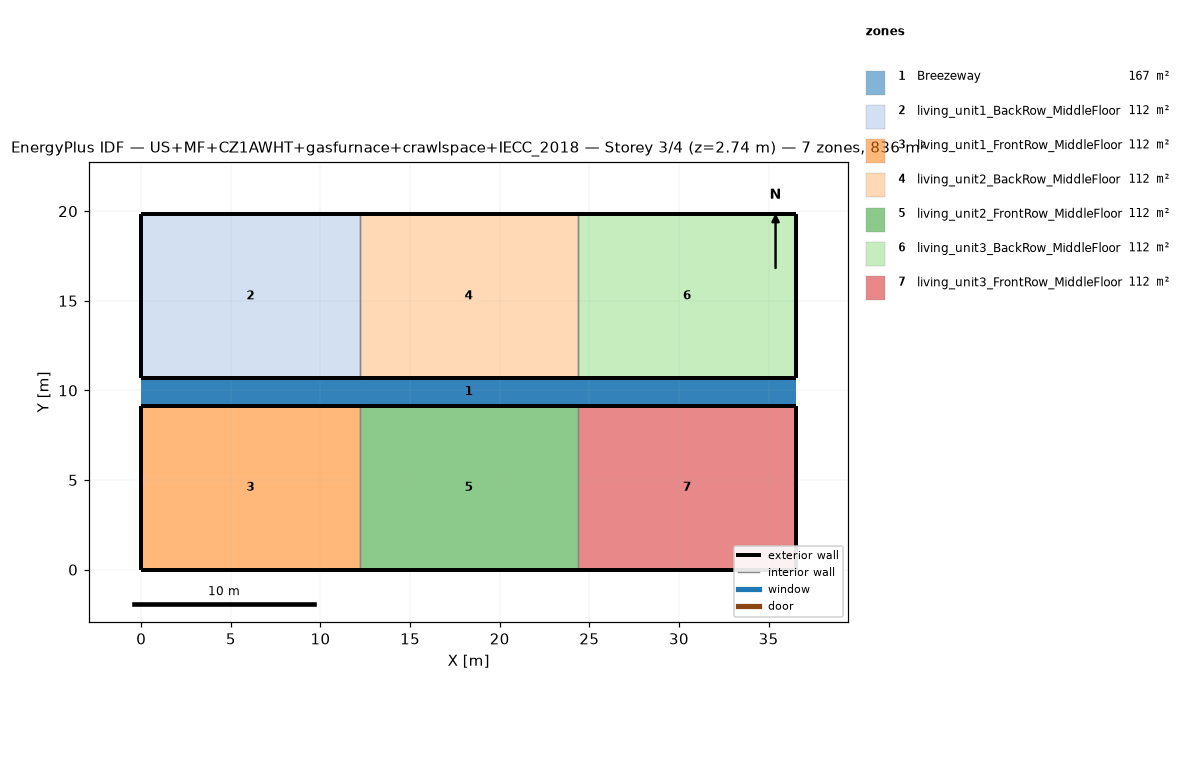
=== STOREY PLAN SPEC (per zone: floor XY polygon, exterior-wall plan segments, windows/doors) ===
zone 1: Breezeway  (167.0 m²)
  floor: (36.54, 9.16) (0.00, 9.16) (0.00, 10.68) (36.54, 10.68)
  floor: (36.54, 9.16) (0.00, 9.16) (0.00, 10.68) (36.54, 10.68)
  floor: (36.54, 9.16) (0.00, 9.16) (0.00, 10.68) (36.54, 10.68)
zone 2: living_unit1_BackRow_MiddleFloor  (111.5 m²)
  floor: (12.18, 10.68) (0.00, 10.68) (0.00, 19.84) (12.18, 19.84)
  exterior wall: (0.00, 10.68) – (12.18, 10.68)  [12.2 m]
  exterior wall: (12.18, 19.84) – (0.00, 19.84)  [12.2 m]
  exterior wall: (0.00, 19.84) – (0.00, 10.68)  [9.2 m]
  interior walls: 1
zone 3: living_unit1_FrontRow_MiddleFloor  (111.5 m²)
  floor: (12.18, 0.00) (0.00, 0.00) (0.00, 9.16) (12.18, 9.16)
  exterior wall: (0.00, 0.00) – (12.18, 0.00)  [12.2 m]
  exterior wall: (12.18, 9.16) – (0.00, 9.16)  [12.2 m]
  exterior wall: (0.00, 9.16) – (0.00, 0.00)  [9.2 m]
  interior walls: 1
zone 4: living_unit2_BackRow_MiddleFloor  (111.5 m²)
  floor: (24.36, 10.68) (12.18, 10.68) (12.18, 19.84) (24.36, 19.84)
  exterior wall: (12.18, 10.68) – (24.36, 10.68)  [12.2 m]
  exterior wall: (24.36, 19.84) – (12.18, 19.84)  [12.2 m]
  interior walls: 2
zone 5: living_unit2_FrontRow_MiddleFloor  (111.5 m²)
  floor: (24.36, 0.00) (12.18, 0.00) (12.18, 9.16) (24.36, 9.16)
  exterior wall: (12.18, 0.00) – (24.36, 0.00)  [12.2 m]
  exterior wall: (24.36, 9.16) – (12.18, 9.16)  [12.2 m]
  interior walls: 2
zone 6: living_unit3_BackRow_MiddleFloor  (111.5 m²)
  floor: (36.54, 10.68) (24.36, 10.68) (24.36, 19.84) (36.54, 19.84)
  exterior wall: (24.36, 10.68) – (36.54, 10.68)  [12.2 m]
  exterior wall: (36.54, 10.68) – (36.54, 19.84)  [9.2 m]
  exterior wall: (36.54, 19.84) – (24.36, 19.84)  [12.2 m]
  interior walls: 1
zone 7: living_unit3_FrontRow_MiddleFloor  (111.5 m²)
  floor: (36.54, 0.00) (24.36, 0.00) (24.36, 9.16) (36.54, 9.16)
  exterior wall: (24.36, 0.00) – (36.54, 0.00)  [12.2 m]
  exterior wall: (36.54, 0.00) – (36.54, 9.16)  [9.2 m]
  exterior wall: (36.54, 9.16) – (24.36, 9.16)  [12.2 m]
  interior walls: 1

=== DERIVED (storey summary) ===
Building: US+MF+CZ1AWHT+gasfurnace+crawlspace+IECC_2018
Storey: 3 of 4  (floor level z = 2.74 m)
Storey gross floor area: 836.2 m²
Zones on this storey: 7
  - Breezeway: floor 167.0 m²
  - living_unit1_BackRow_MiddleFloor: floor 111.5 m²; exterior wall 33.5 m (86.9 m²); WWR 0.0%
  - living_unit1_FrontRow_MiddleFloor: floor 111.5 m²; exterior wall 33.5 m (86.9 m²); WWR 0.0%
  - living_unit2_BackRow_MiddleFloor: floor 111.5 m²; exterior wall 24.4 m (63.1 m²); WWR 0.0%
  - living_unit2_FrontRow_MiddleFloor: floor 111.5 m²; exterior wall 24.4 m (63.1 m²); WWR 0.0%
  - living_unit3_BackRow_MiddleFloor: floor 111.5 m²; exterior wall 33.5 m (86.9 m²); WWR 0.0%
  - living_unit3_FrontRow_MiddleFloor: floor 111.5 m²; exterior wall 33.5 m (86.9 m²); WWR 0.0%
Zone adjacency (shared interzone walls):
  - living_unit1_BackRow_MiddleFloor ↔ living_unit2_BackRow_MiddleFloor
  - living_unit1_FrontRow_MiddleFloor ↔ living_unit2_FrontRow_MiddleFloor
  - living_unit2_BackRow_MiddleFloor ↔ living_unit3_BackRow_MiddleFloor
  - living_unit2_FrontRow_MiddleFloor ↔ living_unit3_FrontRow_MiddleFloor